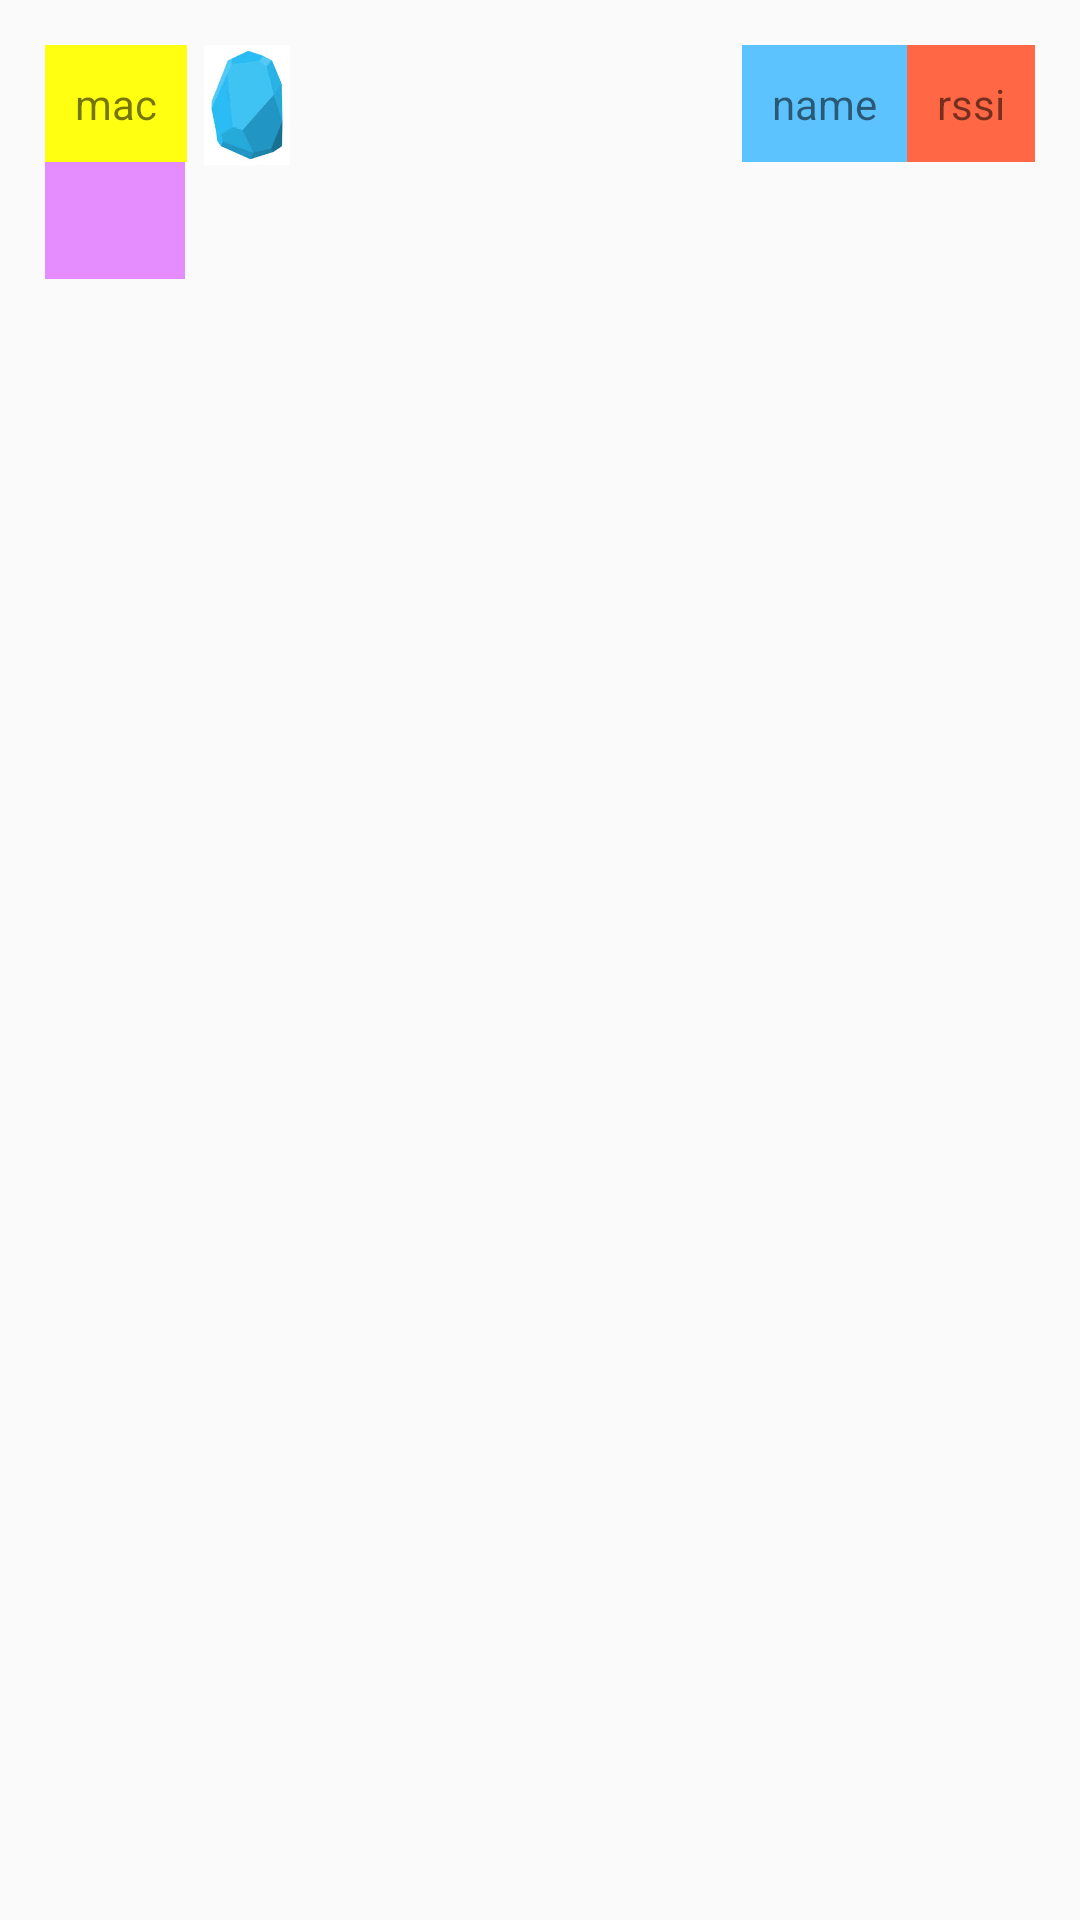

Here is an Android app screen rendered from its layout file. Give the layout XML and the strings, colors and styles it references.
<!-- AndroidManifest.xml: application theme AppTheme -->
<!-- res/layout/beacon_item.xml -->
<RelativeLayout xmlns:android="http://schemas.android.com/apk/res/android"
    xmlns:tools="http://schemas.android.com/tools"
    android:layout_width="match_parent"
    android:layout_height="100sp"
    android:padding="15sp"
    android:id="@+id/parent"
    android:clickable="true">

    
    <TextView
        android:id="@+id/mac_address"
        android:layout_width="wrap_content"
        android:layout_height="wrap_content"
        android:background="#ffff12"
        android:padding="10sp"
        android:text="mac" />
    <ImageView
        android:layout_toRightOf="@+id/mac_address"
        android:src="@drawable/cyan"
        android:id="@+id/image"
        android:layout_width="40sp"
        android:layout_height="40sp"
        android:background="#00FF00A4"
        android:text="mac" />

    <TextView
        android:id="@+id/name"
        android:layout_width="wrap_content"
        android:layout_height="wrap_content"
        android:background="#ff5dc3ff"
        android:padding="10sp"
        android:text="name"
        android:layout_alignParentTop="true"
        android:layout_toStartOf="@+id/rssi" />
    <TextView
        android:id="@+id/near"
        android:layout_width="wrap_content"
        android:layout_height="wrap_content"
        android:background="#ffe58dff"
        android:padding="10sp"
        android:text="        "
        android:layout_below="@+id/name" />

    <TextView
        android:id="@+id/rssi"
        android:layout_width="wrap_content"
        android:layout_height="wrap_content"
        android:layout_alignParentEnd="true"
        android:layout_alignParentTop="true"
        android:background="#ffff6745"
        android:padding="10sp"
        android:text="rssi" />


</RelativeLayout>
<!-- resources referenced by this layout -->
<resources>
  <!-- drawable cyan: jpg bitmap (drawable, 3693 bytes) -->
  <style name="AppTheme" parent="Theme.AppCompat.Light.DarkActionBar">
          
      </style>
</resources>
